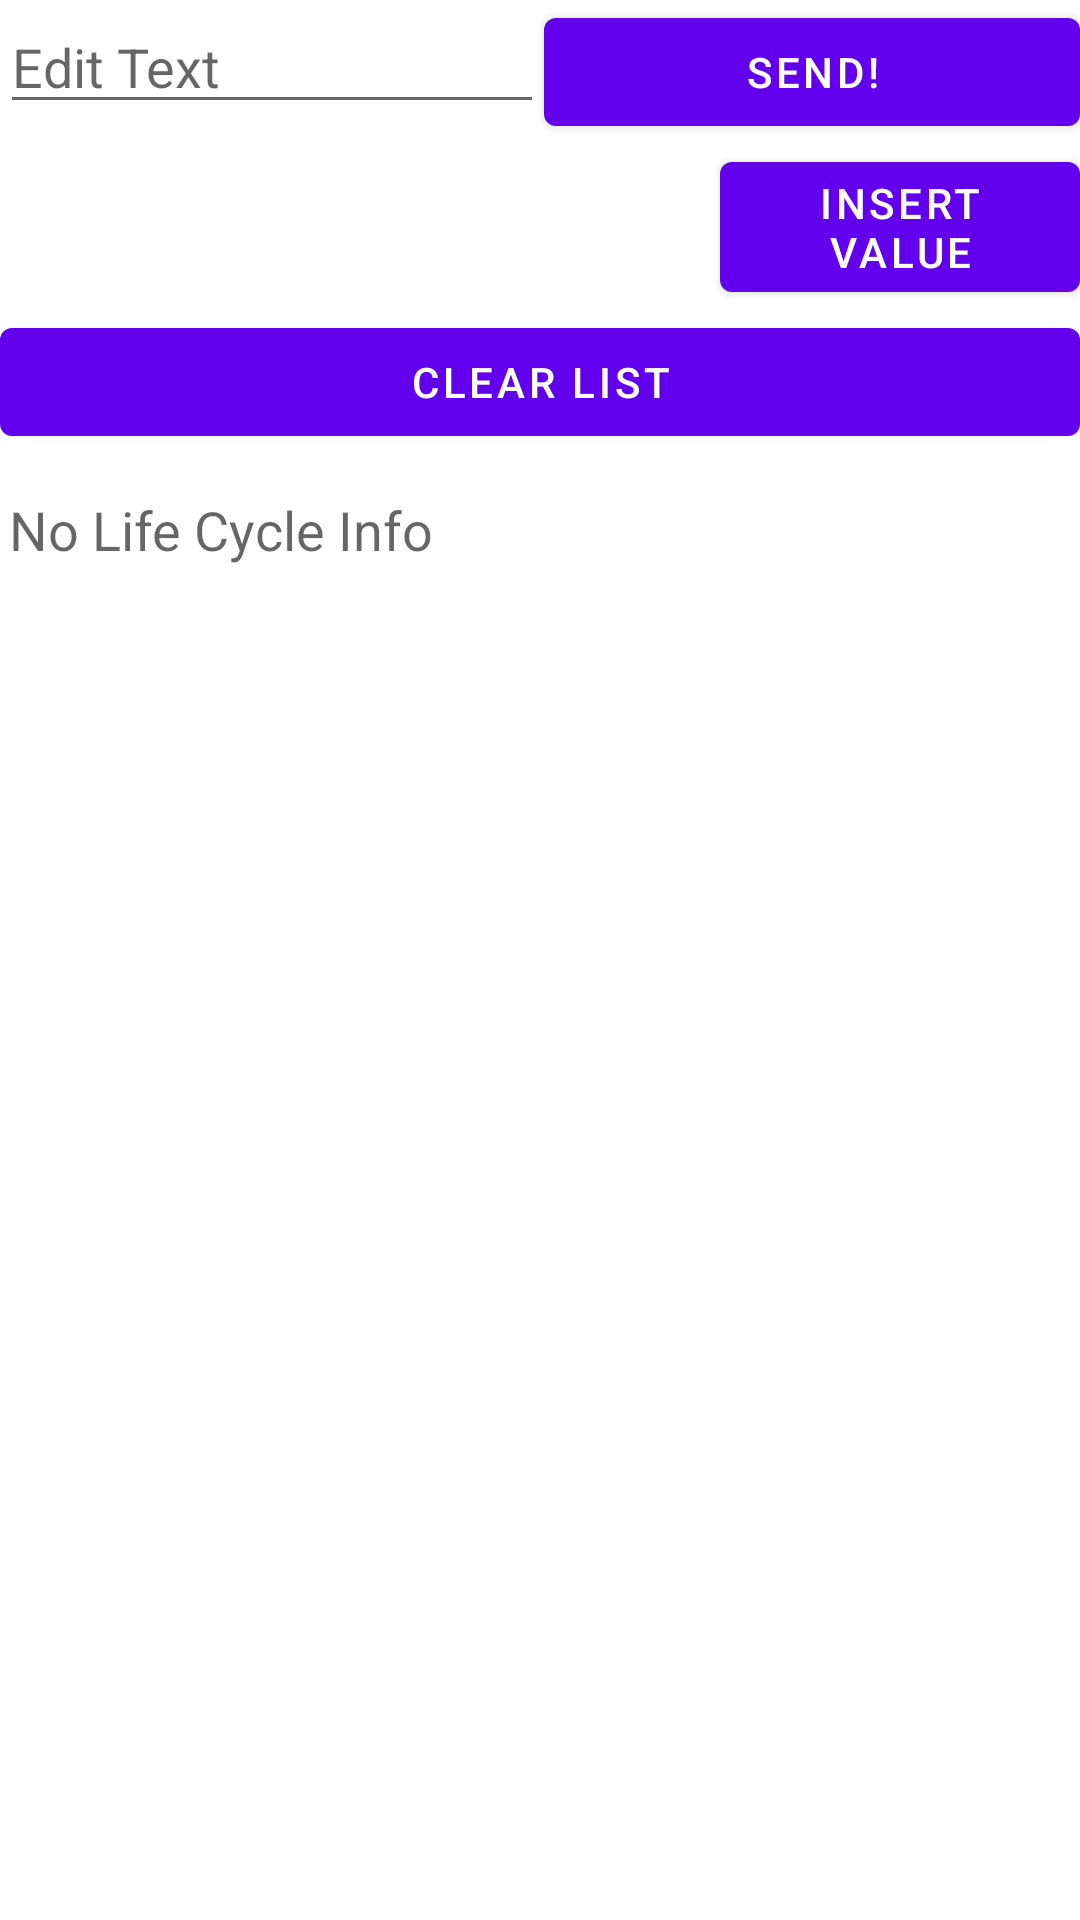

Produce the Android XML layout that renders to this screen, including the resource entries it uses.
<!-- AndroidManifest.xml: application theme AppTheme -->
<!-- res/layout/activity_my.xml -->
<LinearLayout
    xmlns:android="http://schemas.android.com/apk/res/android"
    android:layout_width="match_parent"
    android:layout_height="wrap_content"
    android:orientation="vertical">


    <LinearLayout
        android:orientation="horizontal"
        android:layout_width="match_parent"
        android:layout_height="wrap_content"
        >

        <EditText
            android:layout_width="0dp"
            android:layout_height="wrap_content"
            android:hint="@string/edit_text"
            android:id="@+id/edit_message"
            android:layout_weight="2"
            />

        <Button
            android:layout_width="wrap_content"
            android:layout_height="wrap_content"
            android:text="@string/button_send"
            android:layout_weight="1"
            android:onClick="sendMessage"/>


    </LinearLayout>

    <LinearLayout
        android:orientation="horizontal"
        android:layout_width="match_parent"
        android:layout_height="wrap_content"
        >

        <Space
            android:layout_width="0dp"
            android:layout_height="wrap_content"
            android:layout_weight="2"/>
        <Button
            android:layout_width="0dp"
            android:layout_height="wrap_content"
            android:layout_weight="1"
            android:text="@string/insert_value"
            android:onClick="insertLifeCycleEvent" />
    </LinearLayout>

    <Button
        android:layout_width="fill_parent"
        android:layout_height="wrap_content"
        android:text="@string/clear_list"
        android:onClick="clearList"
        />

    <TextView
        android:layout_width="fill_parent"
        android:layout_height="wrap_content"
        android:textAppearance="?android:attr/textAppearanceMedium"
        android:text="@string/no_lifecyle_info"
        android:id="@+id/lifeCycle"
        android:layout_gravity="top|center_vertical"
        android:layout_marginTop="10dp"
        android:padding="3dp"
        />

    <FrameLayout
        android:id="@+id/fragmentContainer"
        android:layout_width="fill_parent"
        android:layout_height="wrap_content"
        />

    <ListView
        android:layout_width="fill_parent"
        android:layout_height="wrap_content"
        android:id="@+id/eventsList"
        >
    </ListView>


</LinearLayout>
<!-- resources referenced by this layout -->
<resources>
  <string name="button_send">Send!</string>
  <string name="clear_list">clear list</string>
  <string name="edit_text">Edit Text</string>
  <string name="insert_value">insert value</string>
  <string name="no_lifecyle_info">No Life Cycle Info</string>
</resources>
